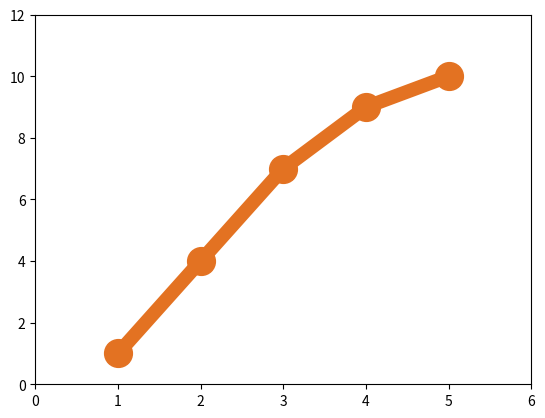

Python code for this plot:
import numpy as np
import matplotlib.pyplot as plt

tum2 = (227/255, 114/255, 34/255)

x = [1, 2, 3, 4, 5]
y = [1, 4, 7, 9, 10]

plt.plot(x, y,  marker='o', color=tum2, ls='-', markersize=20, linewidth=10)
plt.xlim(0, 6)
plt.ylim(0, 12)
plt.show()

